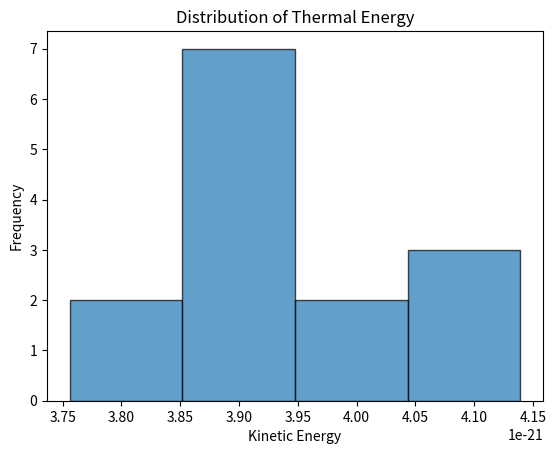

Write the Python code that produced this figure.


#!/usr/bin/env python3
# -*- coding: utf-8 -*-
"""
Created on Sun Mar 10 18:24:51 2024

@author: brettnakao
"""

import numpy as np

# Constant
B = 1.380649e-23

# Values
temperatures = np.array([30, 45, 45, 48, 50, 55, 48, 52, 63, 65, 70, 80, 73, 40])
kinetic = B*(273.15+(temperatures-32)*5/9)

# Plot
import matplotlib.pyplot as plt
plt.hist(kinetic, bins=4, edgecolor='black', alpha=.7)
plt.xlabel('Kinetic Energy')
plt.ylabel('Frequency')
plt.title('Distribution of Thermal Energy')
plt.show()



